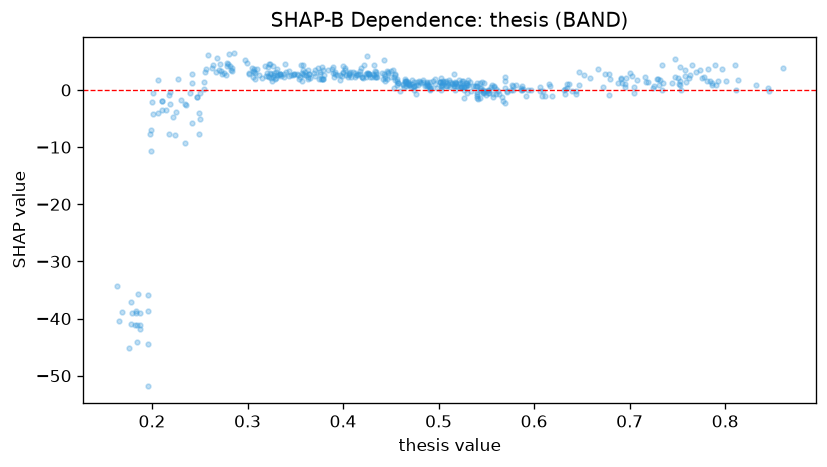

Source data for this figure (header and first rows):
feature_value, shap_value
0.453, 0.2812
0.242, 1.272
0.227, 1.882
0.424, 2.294
0.695, 0.5792
0.517, 0.08291
0.491, 0.08441
0.38, 2.703
0.474, 0.754
0.547, 0.02762
0.516, 1.104
0.426, 2.996
0.491, 0.164
0.566, -1.213
0.547, -0.4576
0.255, 3.149
0.473, 0.5739
0.679, 1.975
0.762, 2.181
0.696, 2.035
0.516, 0.6709
0.397, 1.7
0.242, 2.741
0.185, -35.79
0.458, 1.227
0.391, 2.272
0.275, 3.027
0.576, -0.01742
0.416, 2.743
0.403, 2.596
0.503, -0.05925
0.466, 1.257
0.319, 2.419
0.488, 0.6551
0.735, 1.274
0.474, 0.7279
0.744, 1.153
0.365, 2.077
0.421, 2.096
0.688, 1.275
0.552, -0.07727
0.609, -0.136
0.594, 0.06816
0.21, -1.91
0.178, -41.01
0.832, 0.9269
0.447, 3.118
0.519, 0.6607
0.523, 0.4508
0.257, 3.668
0.56, -0.6313
0.374, 3.879
0.198, -7.616
0.553, -0.01099
0.647, 0.8172
0.43, 2.283
0.586, 0.08304
0.357, 1.55
0.206, 1.785
0.486, 0.7783
... 434 more rows
